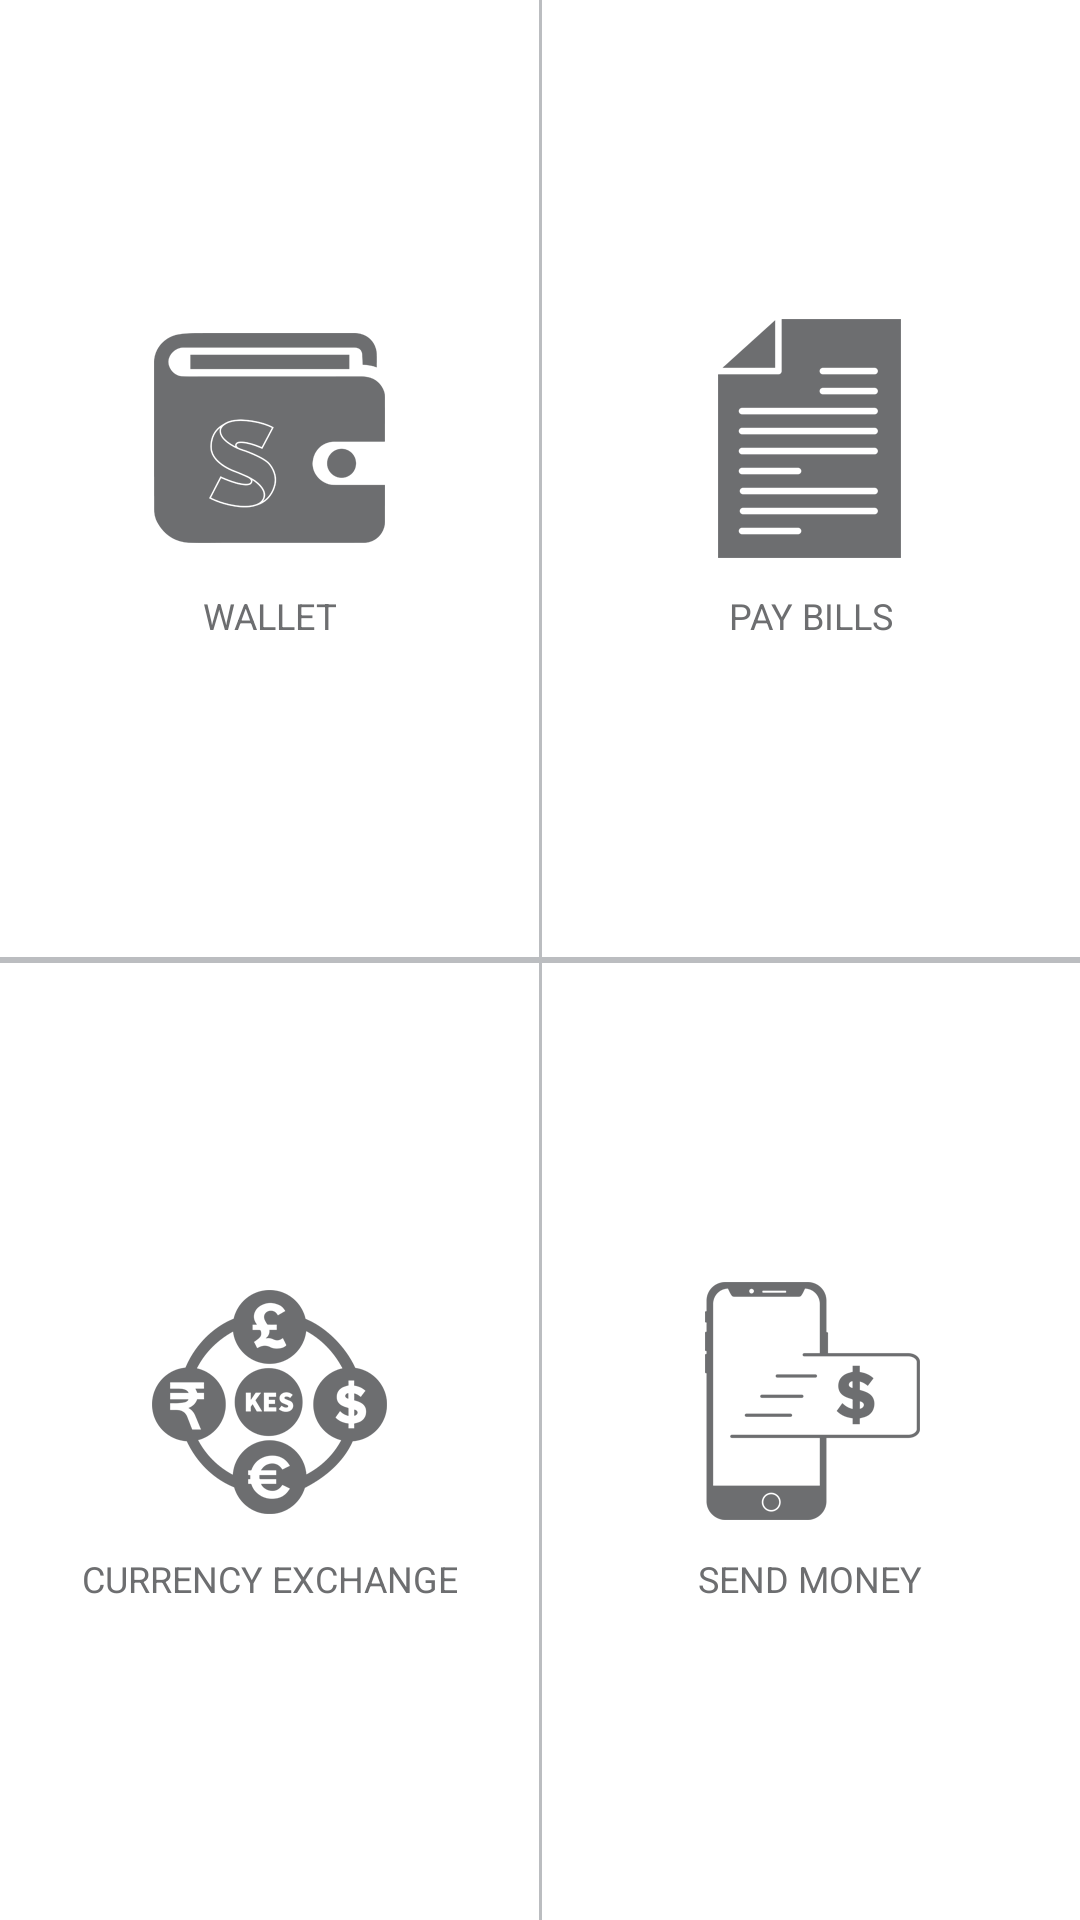

Layout XML and referenced resources for this Android screen:
<!-- AndroidManifest.xml: application theme AppTheme -->
<!-- res/layout/content_home.xml -->
<?xml version="1.0" encoding="utf-8"?>
<LinearLayout xmlns:android="http://schemas.android.com/apk/res/android"
    xmlns:app="http://schemas.android.com/apk/res-auto"
    xmlns:tools="http://schemas.android.com/tools"
    android:layout_width="match_parent"
    android:layout_height="match_parent"
    android:background="@color/purewhite"
    android:orientation="vertical"
    app:layout_behavior="@string/appbar_scrolling_view_behavior"
    tools:context=".HomeActivity"
    tools:showIn="@layout/app_bar_home">

    <LinearLayout
        android:layout_width="match_parent"
        android:layout_height="match_parent"
        android:layout_weight="1"
        android:orientation="horizontal">

        <TableLayout
            android:layout_width="match_parent"
            android:layout_height="match_parent"
            android:layout_gravity="center"
            android:gravity="center"
            android:textAlignment="center"
            android:padding="25dp"
            android:id="@+id/tableWallet"
            android:layout_weight="1">

            <TableRow
                android:layout_width="match_parent"
                android:layout_height="match_parent" >

                <ImageView
                    android:id="@+id/imageViewWallet"
                    android:layout_width="wrap_content"
                    android:layout_height="wrap_content"
                    android:layout_weight="1"
                    android:src="@mipmap/wallet_icon" />
            </TableRow>

            <TableRow
                android:layout_marginTop="10dp"
                android:layout_width="match_parent"
                android:layout_height="match_parent"
                android:layout_gravity="center"
                android:gravity="center"
                android:textAlignment="center">

                <TextView
                    android:id="@+id/textView24"
                    android:textColor="@color/black70"
                    android:textSize="12sp"
                    android:layout_gravity="center"
                    android:gravity="center"
                    android:textAlignment="gravity"
                    android:layout_width="wrap_content"
                    android:layout_height="wrap_content"
                    android:text="@string/wallet_icon_title" />
            </TableRow>

        </TableLayout>

        <View
            android:id="@+id/divider4"
            android:layout_width="1dp"
            android:layout_height="match_parent"
            android:background="@color/black30" />

        <TableLayout
            android:id="@+id/tablePayBills"
            android:layout_width="match_parent"
            android:layout_height="match_parent"
            android:padding="25dp"
            android:layout_gravity="center"
            android:gravity="center"
            android:layout_weight="1">

            <TableRow
                android:layout_width="match_parent"
                android:layout_height="match_parent" >

                <ImageView
                    android:id="@+id/imageView7"
                    android:layout_width="wrap_content"
                    android:layout_height="wrap_content"
                    android:layout_weight="1"
                    android:src="@mipmap/bills_icon" />
            </TableRow>

            <TableRow
                android:layout_marginTop="10dp"
                android:layout_width="match_parent"
                android:layout_height="match_parent"
                android:layout_gravity="center"
                android:gravity="center"
                android:textAlignment="center">

                <TextView
                    android:id="@+id/textView25"
                    android:layout_width="wrap_content"
                    android:layout_height="wrap_content"
                    android:textColor="@color/black70"
                    android:textSize="12sp"
                    android:layout_gravity="center"
                    android:gravity="center"
                    android:textAlignment="gravity"
                    android:text="@string/paybills_icon" />
            </TableRow>

        </TableLayout>


    </LinearLayout>
    <View
        android:id="@+id/divider5"
        android:layout_width="match_parent"
        android:layout_height="2dp"
        android:layout_gravity="bottom"
        android:background="@color/black30" />
    <LinearLayout
        android:layout_width="match_parent"
        android:layout_height="match_parent"
        android:layout_weight="1"
        android:orientation="horizontal">

        <TableLayout
            android:layout_width="match_parent"
            android:layout_height="wrap_content"
            android:padding="25dp"
            android:layout_gravity="center"
            android:gravity="center"
            android:layout_weight="1">

            <TableRow
                android:layout_width="match_parent"
                android:layout_height="wrap_content" >

                <ImageView
                    android:id="@+id/imageView8"
                    android:layout_width="wrap_content"
                    android:layout_height="wrap_content"
                    android:layout_weight="1"
                    android:src="@mipmap/xchange_icon" />
            </TableRow>

            <TableRow
                android:layout_marginTop="10dp"
                android:layout_width="match_parent"
                android:layout_height="wrap_content"
                android:layout_gravity="center"
                android:gravity="center"
                android:textAlignment="center">

                <TextView
                    android:id="@+id/textView26"
                    android:layout_width="wrap_content"
                    android:layout_height="wrap_content"
                    android:textColor="@color/black70"
                    android:textSize="12sp"
                    android:layout_gravity="center"
                    android:gravity="center"
                    android:textAlignment="gravity"
                    android:text="@string/currency_exchange_icon" />
            </TableRow>

        </TableLayout>

        <View
            android:id="@+id/divider6"
            android:layout_width="1dp"
            android:layout_height="match_parent"
            android:background="@color/black30" />

        <TableLayout
            android:id="@+id/tableSendMoney"
            android:layout_width="match_parent"
            android:layout_height="wrap_content"
            android:padding="25dp"
            android:layout_gravity="center"
            android:gravity="center"
            android:layout_weight="1">

            <TableRow
                android:layout_width="match_parent"
                android:layout_height="match_parent" >

                <ImageView
                    android:id="@+id/imageView9"
                    android:layout_width="wrap_content"
                    android:layout_height="wrap_content"
                    android:layout_weight="1"
                    android:src="@mipmap/money_icon" />
            </TableRow>

            <TableRow
                android:layout_marginTop="10dp"
                android:layout_width="match_parent"
                android:layout_height="match_parent"
                android:layout_gravity="center"
                android:gravity="center"
                android:textAlignment="center">

                <TextView
                    android:id="@+id/textView27"
                    android:layout_width="wrap_content"
                    android:layout_height="wrap_content"
                    android:textSize="12sp"
                    android:textColor="@color/black70"
                    android:layout_gravity="center"
                    android:gravity="center"
                    android:textAlignment="gravity"
                    android:text="@string/send_money_icon" />
            </TableRow>

        </TableLayout>

    </LinearLayout>

</LinearLayout>
<!-- resources referenced by this layout -->
<resources>
  <color name="black30">#bbbdc0</color>
  <color name="black70">#6d6e70</color>
  <color name="purewhite">#ffffff</color>
  <!-- mipmap bills_icon: png bitmap (mipmap-hdpi, 3927 bytes) -->
  <!-- mipmap money_icon: png bitmap (mipmap-hdpi, 62447 bytes) -->
  <!-- mipmap wallet_icon: png bitmap (mipmap-hdpi, 62447 bytes) -->
  <!-- mipmap xchange_icon: png bitmap (mipmap-hdpi, 62447 bytes) -->
  <string name="currency_exchange_icon">CURRENCY EXCHANGE</string>
  <string name="paybills_icon">PAY BILLS</string>
  <string name="send_money_icon">SEND MONEY</string>
  <string name="wallet_icon_title">WALLET</string>
  <style name="AppTheme" parent="Theme.AppCompat.Light.NoActionBar">
          
          <item name="colorPrimary">@color/colorPrimary</item>
          <item name="colorPrimaryDark">@color/colorPrimaryDark</item>
          <item name="colorAccent">@color/colorAccent</item>
      </style>
  <color name="colorPrimary">@color/orange</color>
  <color name="colorPrimaryDark">@color/orange</color>
  <color name="colorAccent">@color/black30</color>
  <color name="orange">#f26f21</color>
</resources>
